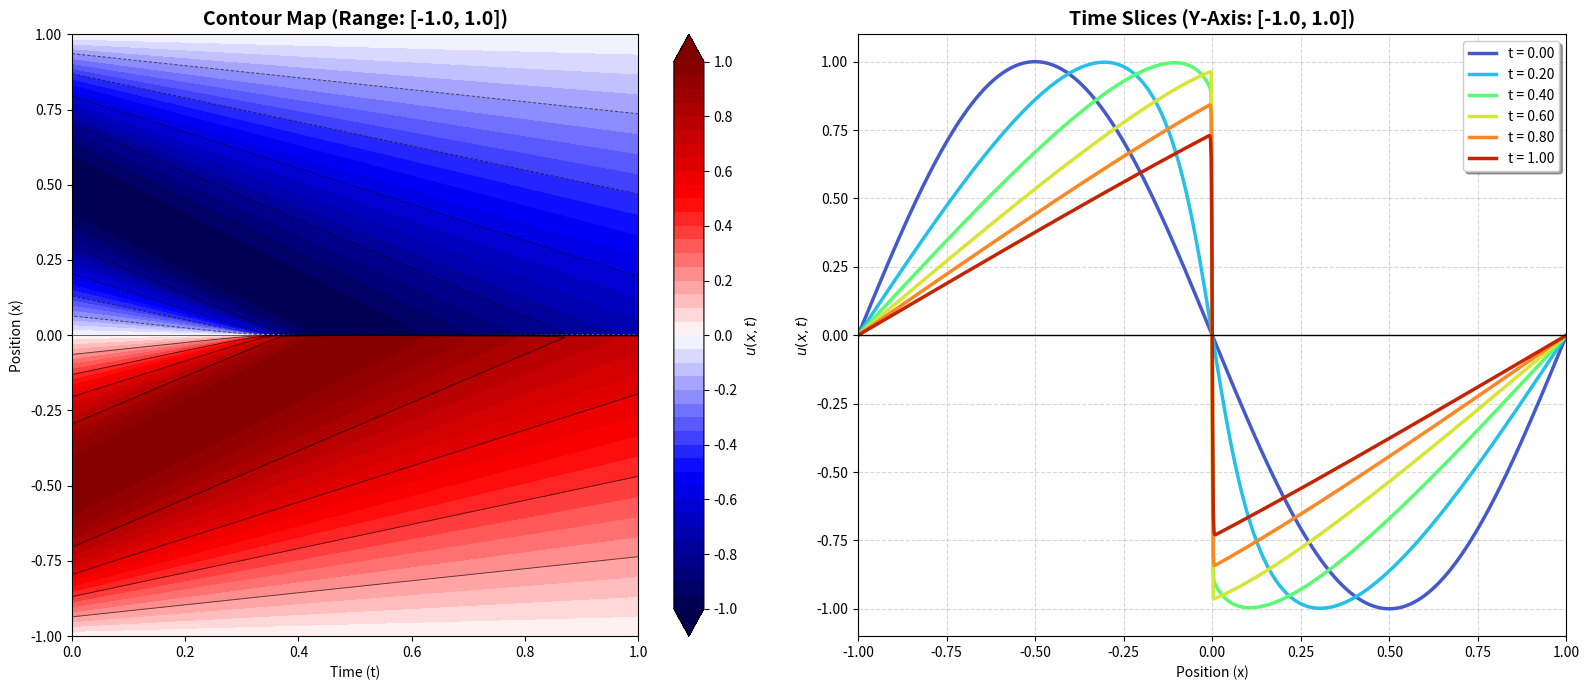

Write Python code to recreate this figure.
import numpy as np
import matplotlib.pyplot as plt
from scipy.integrate import solve_ivp

# --- הגדרות הבעיה ---
nu = 0.001
x_min, x_max = -1.0, 1.0
t_min, t_max = 0.0, 1.0
nx, nt = 1000, 200  # העליתי מעט את nx לשיפור היציבות

x = np.linspace(x_min, x_max, nx)
dx = x[1] - x[0]
u0 = -np.sin(np.pi * x)

def burgers_rhs(t, u, nx, dx, nu):
    du_dt = np.zeros_like(u)
    u_inner, u_left, u_right = u[1:-1], u[:-2], u[2:]
    # איבר אדווקציה + איבר דיפוזיה
    du_dt[1:-1] = -u_inner * (u_right - u_left) / (2 * dx) + \
                   nu * (u_right - 2*u_inner + u_left) / (dx**2)
    return du_dt

# פתרון נומרי (שימוש ב-Radau למשוואות קשיחות)
sol = solve_ivp(burgers_rhs, (t_min, t_max), u0, 
                t_eval=np.linspace(t_min, t_max, nt), 
                args=(nx, dx, nu), method='Radau', rtol=1e-5)

# חילוץ נתונים שחושבו בפועל
actual_nt = sol.y.shape[1]
T, X = np.meshgrid(sol.t, x)
#X, T = np.meshgrid(x,sol.t)
U = sol.y 
print ('T shape = ',np.shape(T))
print ('X shape = ',np.shape(X))
print ('U shape = ',np.shape(U))
print ('U type  = ',type(U))
# --- יצירת הגרפים ---
fig, (ax1, ax2) = plt.subplots(1, 2, figsize=(16, 7))

# טווח ערכים קבוע לבקשתך
v_min, v_max = -1.0, 1.0

# 1. גרף קונטור (שמאל) - צבעים בטווח [-1, 1]
levels = np.linspace(v_min, v_max, 41)
cf = ax1.contourf(T, X, U, levels=levels, cmap='seismic', extend='both')
# קווי מתאר שחורים בולטים
cl = ax1.contour(T, X, U, levels=np.linspace(v_min, v_max, 11), 
                 colors='black', linewidths=0.7, alpha=0.6)

ax1.set_title(f"Contour Map (Range: [{v_min}, {v_max}])", fontsize=14, fontweight='bold')
ax1.set_xlabel('Time (t)')
ax1.set_ylabel('Position (x)')
fig.colorbar(cf, ax=ax1, label='$u(x,t)$', ticks=np.linspace(v_min, v_max, 11))

# 2. גרף חתכי זמן (ימין) - ציר Y בטווח [-1, 1]
# בחירת זמנים להצגה מתוך מה שחושב בפועל
steps_to_plot = np.linspace(0, actual_nt-1, 6, dtype=int)
colors = plt.cm.turbo(np.linspace(0.1, 0.9, len(steps_to_plot)))

for i, step in enumerate(steps_to_plot):
    ax2.plot(x, U[:, step], label=f't = {sol.t[step]:.2f}', color=colors[i], lw=2.5)

ax2.set_title(f"Time Slices (Y-Axis: [{v_min}, {v_max}])", fontsize=14, fontweight='bold')
ax2.set_xlabel('Position (x)')
ax2.set_ylabel('$u(x,t)$')

# קיבוע טווח הצירים
ax2.set_ylim(v_min - 0.1, v_max + 0.1) # תוספת קטנה למרווח נשימה ויזואלי
ax2.set_xlim(x_min, x_max)

ax2.grid(True, linestyle='--', alpha=0.5)
ax2.legend(loc='upper right', frameon=True, shadow=True)
ax2.axhline(0, color='black', lw=1) # קו אפס מרכזי

plt.tight_layout()
plt.show()


# שמירת המערכים לקובץ אחד דחוס
# שים לב: sol.t הוא מערך הזמנים שחושבו, ו-sol.y הוא המטריצה של u
np.savez('exact_sol.npz', x=x, t=sol.t, u=sol.y)

#print("The solution has been saved to 'exact_sol.npz'")

# יצירת רשימה של זוגות (t, x) וערך ה-u המתאים להם
#X, T = np.meshgrid(x, sol.t, indexing='ij')
#data_to_save = np.stack([T.flatten(), X.flatten(), sol.y.flatten()], axis=1)
#np.savetxt('exact_sol.csv', data_to_save, delimiter=',', header='t,x,u')
#print (x)

#np.savetxt('exact_sol_x_grid.csv', x, delimiter=',')
#np.savetxt('exact_sol_t_grid.csv', sol.t, delimiter=',')







